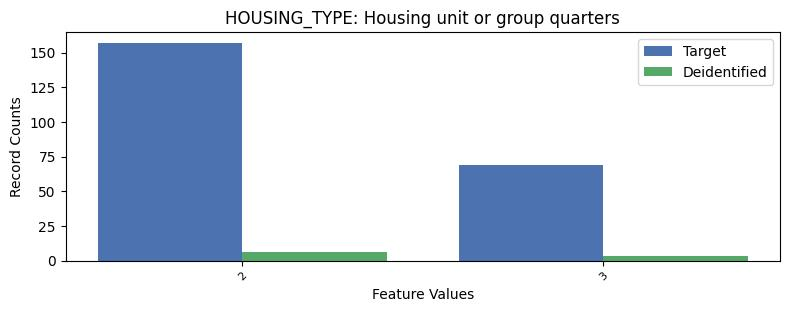

Data behind this chart, as committed beside it:
, HOUSING_TYPE, count_target, count_deidentified
0, 1, 9050, 246
1, 2, 157, 6
2, 3, 69, 3
